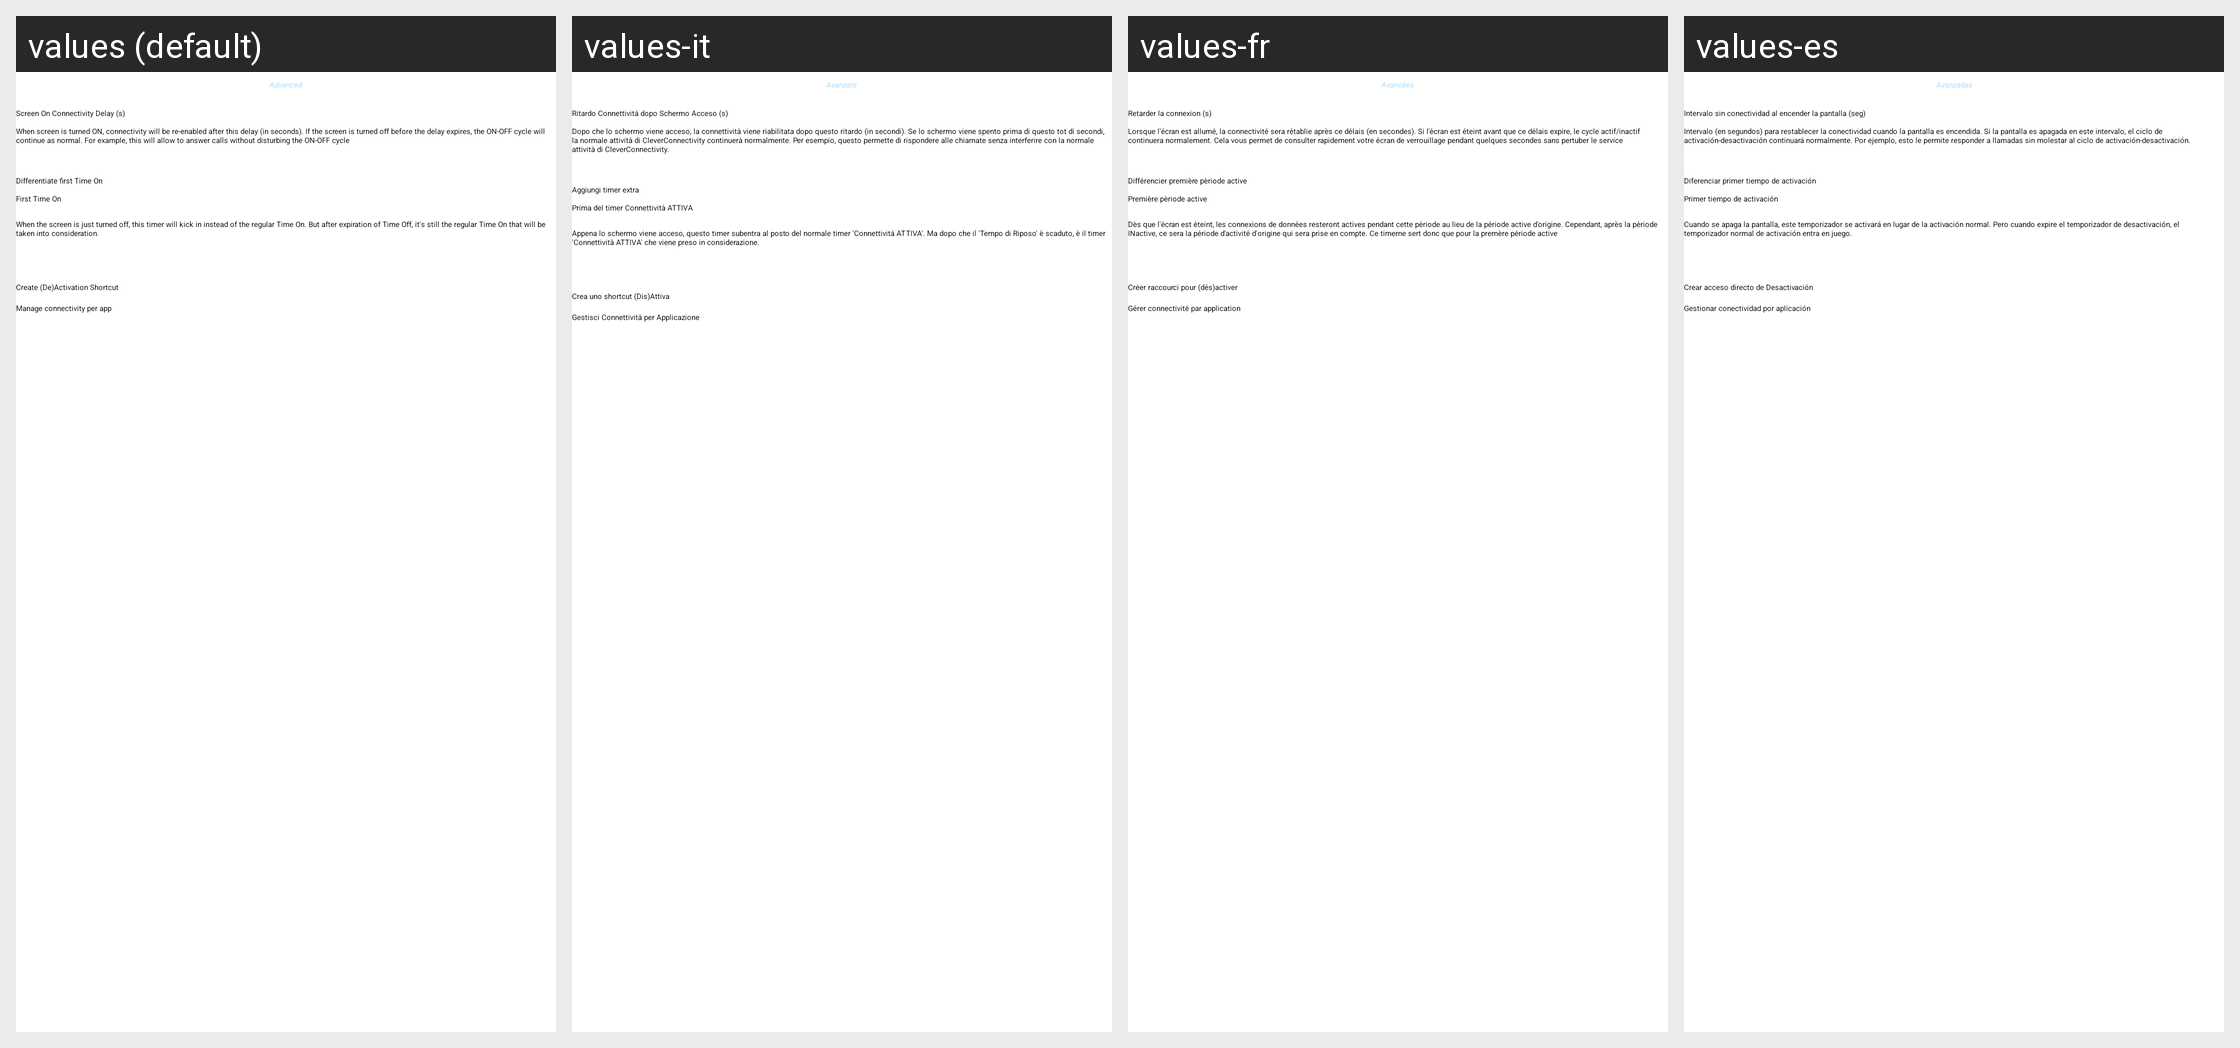

Locale-by-locale string values for the Android screen shown in this grid:
Android screen res/layout/advanced_tab.xml rendered under 4 locales, left to right: values (default), values-it, values-fr, values-es. Device: Nexus 5 (rendered at 1080×1920; each locale shown at half size, 540×960, under a caption strip naming it); theme Theme.Cconnect.
Strings drawn on this screen, with the default value and each locale's value (text and hints the layout hard-codes, and strings that could not be matched under every locale, appear in the picture but are not listed):

advanced
  values: Advanced
  values-it: Avanzate
  values-fr: Avancées
  values-es: Avanzadas

screen_on_delay
  values: Screen On Connectivity Delay (s)
  values-it: Ritardo Connettività dopo Schermo Acceso (s)
  values-fr: Retarder la connexion (s)
  values-es: Intervalo sin conectividad al encender la pantalla (seg)

screen_on_delay_desc
  values: When screen is turned ON, connectivity will be re-enabled after this delay (in seconds). If the screen is turned off before the delay expires, the ON-OFF cycle will continue as normal. For example, this will allow to answer calls without disturbing the ON-OFF cycle
  values-it: Dopo che lo schermo viene acceso, la connettività viene riabilitata dopo questo ritardo (in secondi). Se lo schermo viene spento prima di questo tot di secondi, la normale attività di CleverConnectivity continuerà normalmente. Per esempio, questo permette di rispondere alle chiamate senza interferire con la normale attività di CleverConnectivity.
  values-fr: Lorsque l'écran est allumé, la connectivité sera rétablie après ce délais (en secondes). Si l'écran est éteint avant que ce délais expire, le cycle actif/inactif continuera normalement. Cela vous permet de consulter rapidement votre écran de verrouillage pendant quelques secondes sans pertuber le service
  values-es: Intervalo (en segundos) para restablecer la conectividad cuando la pantalla es encendida. Si la pantalla es apagada en este intervalo, el ciclo de activación-desactivación continuará normalmente. Por ejemplo, esto le permite responder a llamadas sin molestar al ciclo de activación-desactivación.

cbox_diff_first_time_on
  values: Differentiate first Time On
  values-it: Aggiungi timer extra
  values-fr: Différencier première pèriode active
  values-es: Diferenciar primer tiempo de activación

first_time_on
  values: First Time On
  values-it: Prima del timer Connettività ATTIVA
  values-fr: Première pèriode active
  values-es: Primer tiempo de activación

first_time_on_desc
  values: When the screen is just turned off, this timer will kick in instead of the regular Time On. But after expiration of Time Off, it's still the regular Time On that will be taken into consideration.
  values-it: Appena lo schermo viene acceso, questo timer subentra al posto del normale timer 'Connettività ATTIVA'. Ma dopo che il 'Tempo di Riposo' è scaduto, è il timer 'Connettività ATTIVA' che viene preso in considerazione.
  values-fr: Dès que l'écran est éteint, les connexions de données resteront actives pendant cette période au lieu de la période active d'origine. Cependant, après la période INactive, ce sera la période d'activité d'origine qui sera prise en compte. Ce timerne sert donc que pour la premère période active
  values-es: Cuando se apaga la pantalla, este temporizador se activará en lugar de la activación normal. Pero cuando expire el temporizador de desactivación, el temporizador normal de activación entra en juego.

button_create_activation_shortcut
  values: Create (De)Activation Shortcut
  values-it: Crea uno shortcut (Dis)Attiva
  values-fr: Créer raccourci pour (dés)activer
  values-es: Crear acceso directo de Desactivación

button_manage_app
  values: Manage connectivity per app
  values-it: Gestisci Connettività per Applicazione
  values-fr: Gérer connectivité par application
  values-es: Gestionar conectividad por aplicación
